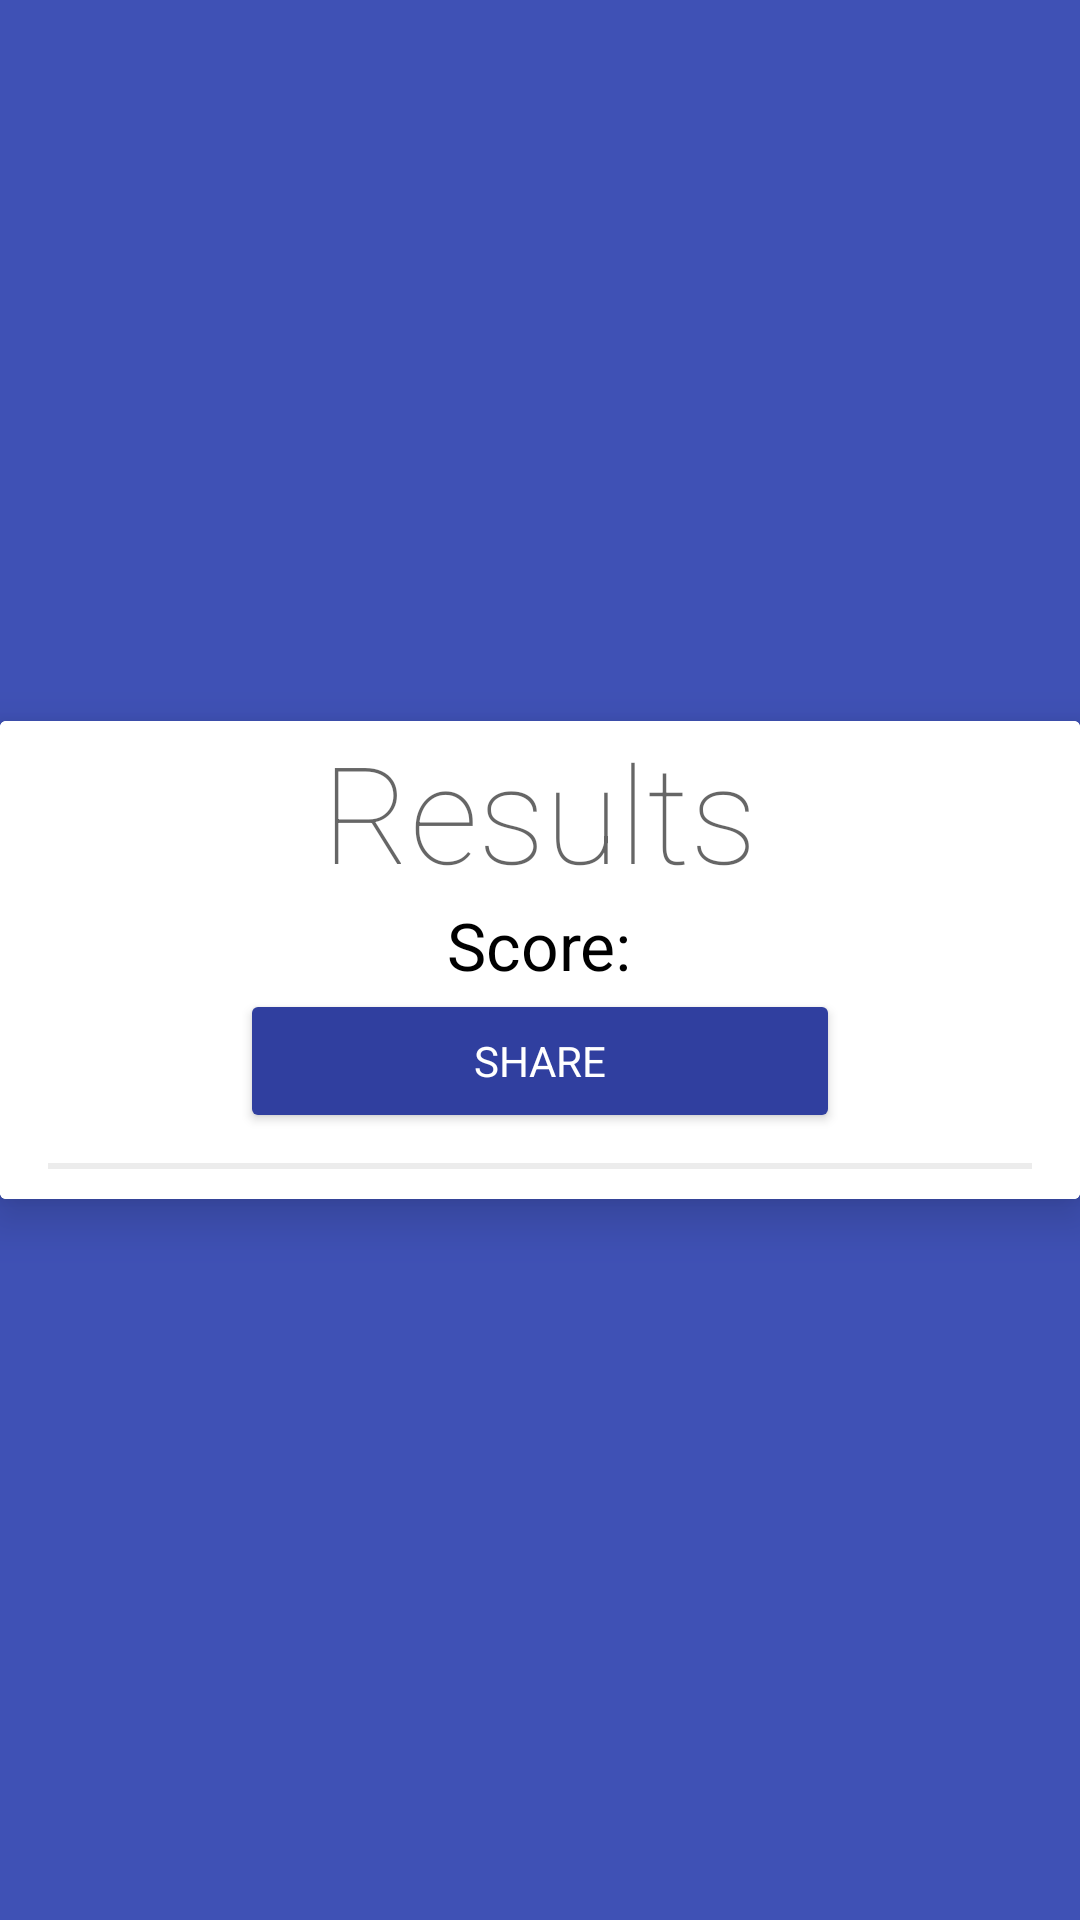

Write the Android layout XML for this screen, with the resource values it uses.
<!-- AndroidManifest.xml: application theme AppTheme -->
<!-- res/layout/activity_final_screen.xml -->
<?xml version="1.0" encoding="utf-8"?>
<RelativeLayout xmlns:android="http://schemas.android.com/apk/res/android"
            android:layout_width="match_parent"
            android:layout_height="match_parent"
            android:background="@color/primary_background_color">
    <android.support.v7.widget.CardView
            xmlns:card_view="http://schemas.android.com/apk/res-auto"
            android:id="@+id/final_screen_card"
            android:layout_gravity="center"
            android:layout_width="wrap_content"
            android:layout_height="wrap_content"
            card_view:cardCornerRadius="@dimen/card_radius"
            card_view:cardElevation="@dimen/card_elevation"
            android:layout_centerVertical="true"
            android:layout_centerHorizontal="true">
        <ScrollView android:layout_width="match_parent" android:layout_height="match_parent">
            <LinearLayout android:layout_width="wrap_content"
                          android:layout_height="wrap_content"
                          android:orientation="vertical"
                          android:id="@+id/resultsLayoutParent"
                          style="@style/AppTheme.ContentLayout"
                          android:paddingStart="@dimen/content_layout_padding"
                          android:paddingEnd="@dimen/content_layout_padding"
                          android:layout_gravity="center_horizontal"
                          android:minWidth="@dimen/questions_layout_min_width">
                <TextView style="@style/MainTitle"
                          android:layout_width="wrap_content"
                          android:layout_height="wrap_content"
                          android:textAppearance="?android:attr/textAppearanceLarge"
                          android:text="@string/results"

                          android:id="@+id/jQuizLabelView"
                          android:layout_gravity="center_horizontal"/>
                <TextView style="@style/SecondaryTitle"
                          android:layout_width="wrap_content"
                          android:layout_height="wrap_content"
                          android:text="@string/score"
                          android:id="@+id/scoreLabel"
                          android:textAppearance="?android:attr/textAppearanceLarge"
                          android:layout_gravity="center_horizontal"/>
                <Button
                        android:layout_width="@dimen/button_width"
                        android:layout_height="wrap_content"
                        android:text="@string/share_button_text"
                        android:id="@+id/share_button"
                        android:layout_gravity="center_horizontal"
                        style="@style/AppTheme.Button"
                        android:onClick="onShareButtonClick"/>
                <View android:layout_width="match_parent"
                      android:layout_height="2dp"
                      android:id="@+id/divider"
                      android:layout_marginTop="@dimen/divider_margin_top"
                      android:layout_marginBottom="@dimen/divider_margin_bottom"
                      style="@style/AppTheme.Divider"/>
                <LinearLayout android:layout_width="match_parent"
                              android:layout_height="wrap_content"
                              android:orientation="vertical"
                              android:id="@+id/resultsLayout"
                              style="@style/AppTheme.ContentLayout">
                </LinearLayout>
            </LinearLayout>
        </ScrollView>
    </android.support.v7.widget.CardView>
</RelativeLayout>
<!-- resources referenced by this layout -->
<resources>
  <color name="primary_background_color">#3F51B5</color>
  <dimen name="button_width">200dp</dimen>
  <dimen name="card_elevation">10dp</dimen>
  <dimen name="card_radius">2dp</dimen>
  <dimen name="content_layout_padding">16dp</dimen>
  <dimen name="divider_margin_bottom">10dp</dimen>
  <dimen name="divider_margin_top">10dp</dimen>
  <dimen name="questions_layout_min_width">600dp</dimen>
  <string name="results">Results</string>
  <string name="score">Score:</string>
  <string name="share_button_text">Share</string>
  <style name="AppTheme.Button" parent="Widget.AppCompat.Button">
          <item name="android:background">@drawable/custom_button</item>
          <item name="android:textAppearance">?android:attr/textAppearanceSmall</item>
          <item name="android:textColor">@color/primary_button_text_color</item>
          <item name="android:textAllCaps">true</item>
          <item name="android:textColorPrimaryDisableOnly">@color/secondary_button_text_color</item>
      </style>
  <style name="AppTheme.ContentLayout">
          <item name="android:background">@drawable/custom_layout</item>
          <item name="android:textColor">@color/primary_text_color</item>
      </style>
  <style name="AppTheme.Divider">
          <item name="android:background">@color/primary_divider_color</item>
      </style>
  <style name="MainTitle" parent="Base.TextAppearance.AppCompat.Display2">
          <item name="android:fontFamily">sans-serif-thin</item>
      </style>
  <style name="AppTheme" parent="Theme.AppCompat.Light.NoActionBar">
          
          <item name="android:textColorPrimary">@color/primary_text_color</item>
          <item name="android:background">@color/secondary_background_color</item>
          <item name="android:windowBackground">@color/primary_background_color</item>
          <item name="windowActionBar">false</item>
          <item name="windowNoTitle">true</item>
      </style>
  <!-- drawable custom_button: vector/xml drawable (drawable, 4321 chars, omitted) -->
  <color name="primary_button_text_color">#FFFFFF</color>
  <color name="secondary_button_text_color">#727272</color>
  <!-- drawable custom_layout (drawable) -->
  <?xml version="1.0" encoding="utf-8"?>
  <shape xmlns:android="http://schemas.android.com/apk/res/android">
      <solid android:color="@color/secondary_background_color"/>
      <corners android:radius="2dp"/>
  </shape>
  <color name="primary_text_color">#000000</color>
  <color name="primary_divider_color">#33A0A0A0</color>
  <color name="secondary_background_color">#FFFFFF</color>
</resources>
